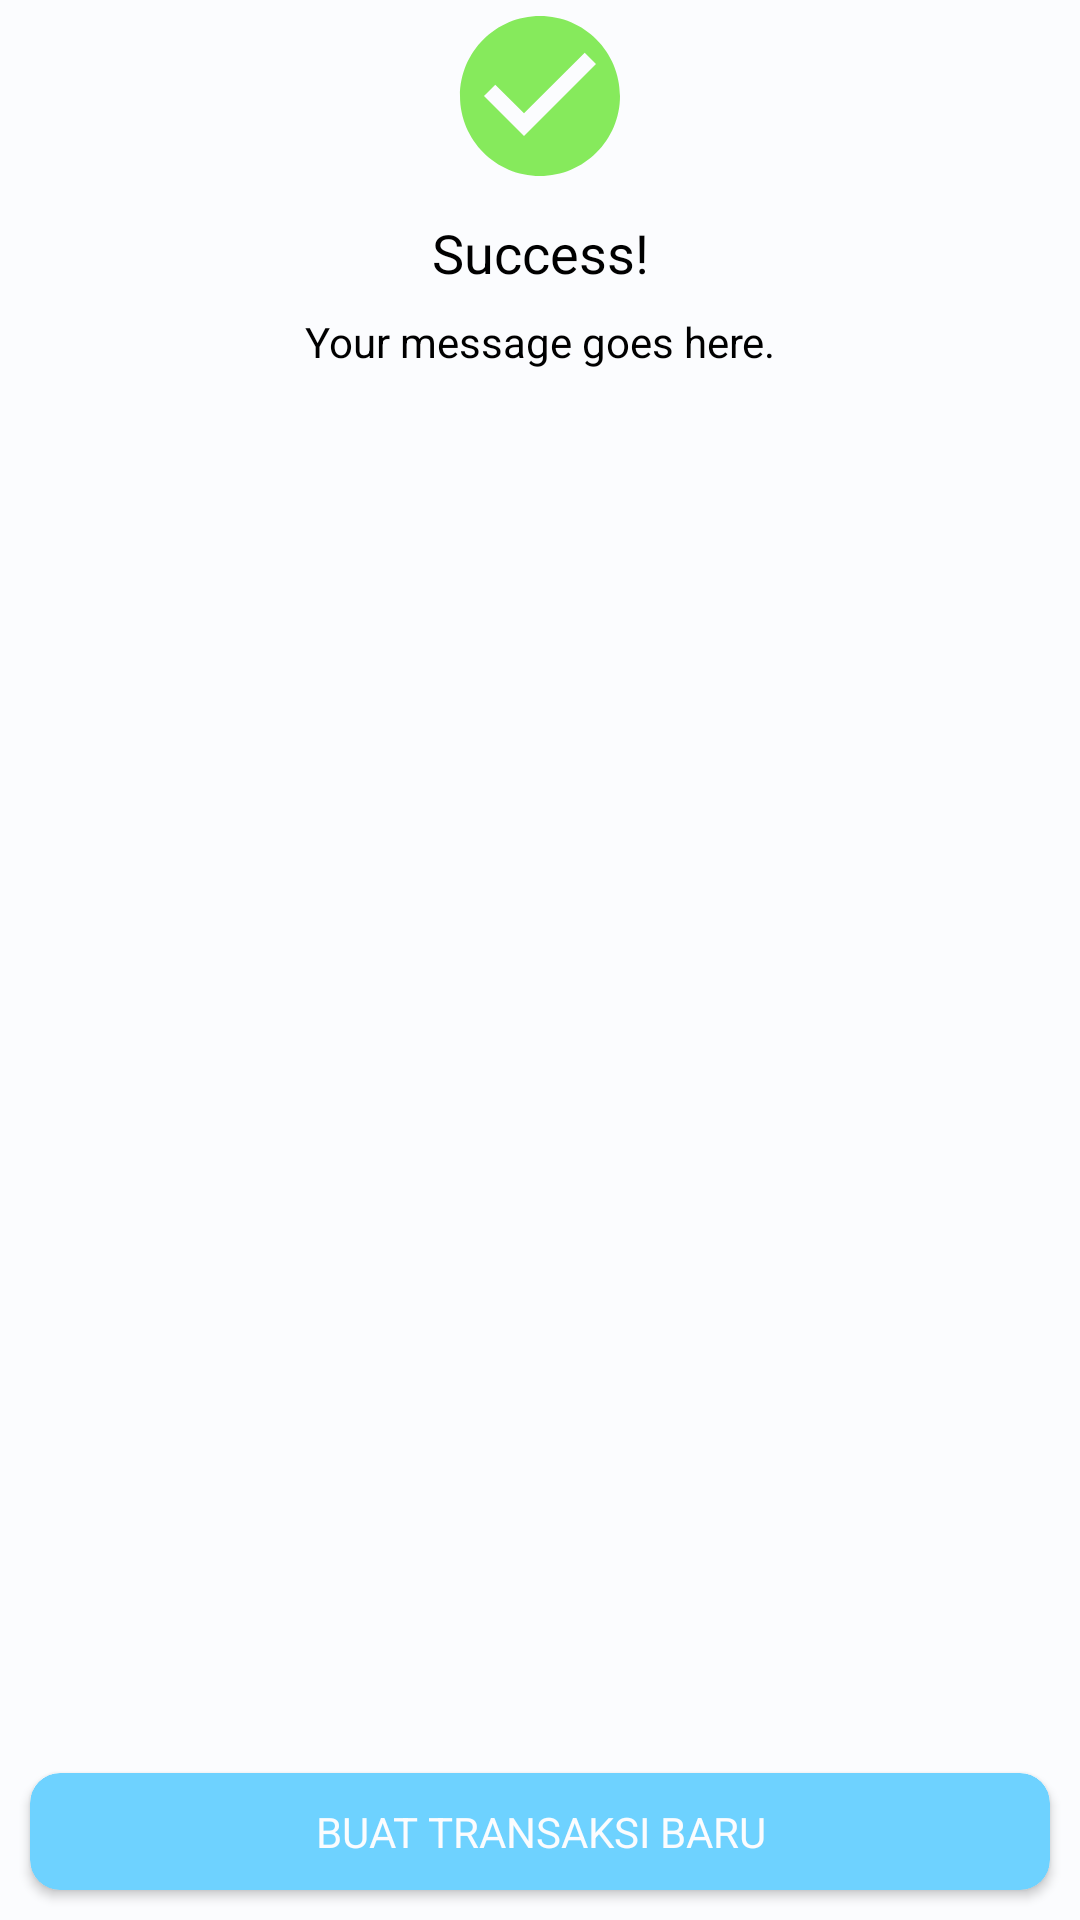

Write the Android layout XML for this screen, with the resource values it uses.
<!-- AndroidManifest.xml: application theme AppTheme -->
<!-- res/layout/activity_success.xml -->
<?xml version="1.0" encoding="utf-8"?>
<androidx.constraintlayout.widget.ConstraintLayout xmlns:android="http://schemas.android.com/apk/res/android"
    xmlns:app="http://schemas.android.com/apk/res-auto"
    xmlns:tools="http://schemas.android.com/tools"
    android:layout_width="match_parent"
    android:background="@color/md_theme_light_background"
    android:layout_height="match_parent"
    tools:context=".module.cart.SuccessActivity">

    <ImageView
        android:id="@+id/successIcon"
        android:layout_width="64dp"
        android:layout_height="64dp"
        android:layout_gravity="center_horizontal"
        android:contentDescription="Success Icon"
        android:src="@drawable/ic_success"
        app:layout_constraintEnd_toEndOf="parent"
        app:layout_constraintStart_toStartOf="parent"
        app:layout_constraintTop_toTopOf="parent" />

    <TextView
        android:id="@+id/pinTitle"
        android:layout_width="wrap_content"
        android:layout_height="wrap_content"
        android:layout_gravity="center_horizontal"
        android:layout_marginTop="8dp"
        android:text="Success!"
        android:textColor="@android:color/black"
        android:textSize="18sp"
        app:layout_constraintEnd_toEndOf="parent"
        app:layout_constraintStart_toStartOf="parent"
        app:layout_constraintTop_toBottomOf="@id/successIcon" />

    <TextView
        android:id="@+id/successMessage"
        android:layout_width="wrap_content"
        android:layout_height="wrap_content"
        android:layout_gravity="center_horizontal"
        android:layout_marginTop="8dp"
        android:text="Your message goes here."
        android:textColor="@android:color/black"
        android:textSize="14sp"
        app:layout_constraintEnd_toEndOf="parent"
        app:layout_constraintStart_toStartOf="parent"
        app:layout_constraintTop_toBottomOf="@id/pinTitle" />

    <androidx.cardview.widget.CardView
        android:id="@+id/cvOk"
        android:layout_width="match_parent"
        android:layout_height="wrap_content"
        android:layout_margin="10dp"
        android:layout_marginTop="10dp"
        app:cardBackgroundColor="@color/md_theme_dark_primary"
        app:cardCornerRadius="10dp"
        app:layout_constraintBottom_toBottomOf="parent"
        app:layout_constraintEnd_toEndOf="parent"
        app:layout_constraintStart_toStartOf="parent">

        <TextView
            android:layout_width="match_parent"
            android:layout_height="wrap_content"
            android:layout_marginStart="30dp"
            android:layout_marginTop="10dp"
            android:layout_marginEnd="30dp"
            android:layout_marginBottom="10dp"
            android:gravity="center"
            android:text="BUAT TRANSAKSI BARU"
            android:textColor="@color/md_theme_light_background"
            android:textSize="14sp" />
    </androidx.cardview.widget.CardView>

</androidx.constraintlayout.widget.ConstraintLayout>
<!-- resources referenced by this layout -->
<resources>
  <color name="md_theme_dark_primary">#6ED2FF</color>
  <color name="md_theme_light_background">#FBFCFE</color>
  <!-- drawable ic_success (drawable-anydpi) -->
  <vector xmlns:android="http://schemas.android.com/apk/res/android"
      android:width="24dp"
      android:height="24dp"
      android:viewportWidth="24"
      android:viewportHeight="24"
      android:tint="#68E533"
      android:alpha="0.8">
    <path
        android:fillColor="@android:color/white"
        android:pathData="M12,2C6.48,2 2,6.48 2,12s4.48,10 10,10 10,-4.48 10,-10S17.52,2 12,2zM10,17l-5,-5 1.41,-1.41L10,14.17l7.59,-7.59L19,8l-9,9z"/>
  </vector>
  <color name="md_theme_light_primary">#006686</color>
  <color name="md_theme_light_onPrimary">#FFFFFF</color>
  <color name="md_theme_light_primaryContainer">#BFE8FF</color>
  <color name="md_theme_light_onPrimaryContainer">#001F2B</color>
  <color name="md_theme_light_secondary">#4D616C</color>
  <color name="md_theme_light_onSecondary">#FFFFFF</color>
  <color name="md_theme_light_secondaryContainer">#D0E6F3</color>
  <color name="md_theme_light_onSecondaryContainer">#081E27</color>
  <color name="md_theme_light_tertiary">#5E5A7D</color>
  <color name="md_theme_light_onTertiary">#FFFFFF</color>
  <color name="md_theme_light_tertiaryContainer">#E4DFFF</color>
  <color name="md_theme_light_onTertiaryContainer">#1A1836</color>
  <color name="md_theme_light_error">#BA1A1A</color>
  <color name="md_theme_light_errorContainer">#FFDAD6</color>
  <color name="md_theme_light_onError">#FFFFFF</color>
  <color name="md_theme_light_onErrorContainer">#410002</color>
  <color name="md_theme_light_onBackground">#191C1E</color>
  <color name="md_theme_light_outline">#70787D</color>
  <color name="md_theme_light_inverseOnSurface">#F0F1F3</color>
  <color name="md_theme_light_inverseSurface">#2E3133</color>
  <color name="md_theme_light_surface">#F8F9FB</color>
  <color name="md_theme_light_onSurface">#191C1E</color>
  <color name="md_theme_light_surfaceVariant">#DCE3E9</color>
  <color name="md_theme_light_onSurfaceVariant">#40484C</color>
  <color name="md_theme_light_inversePrimary">#6ED2FF</color>
</resources>
